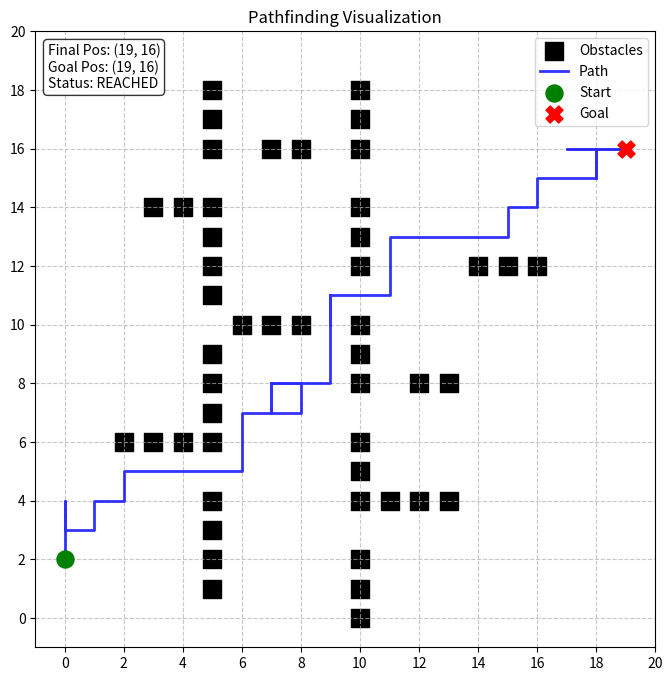
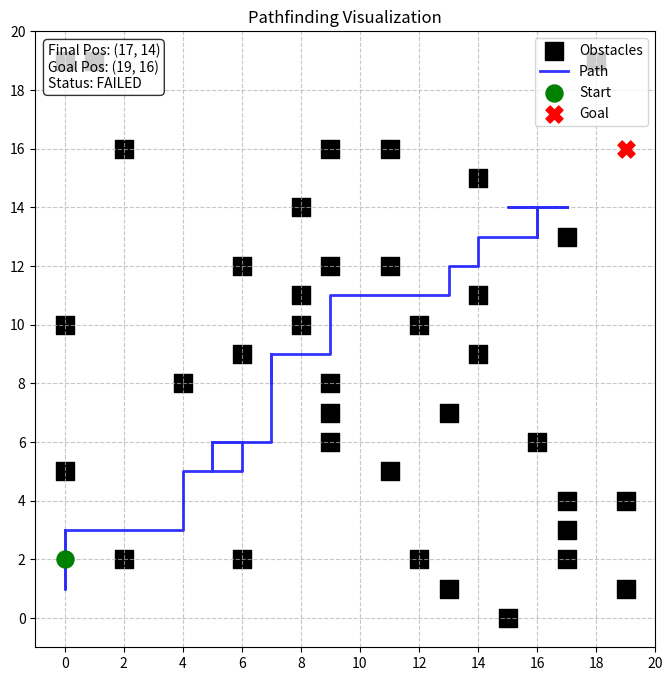
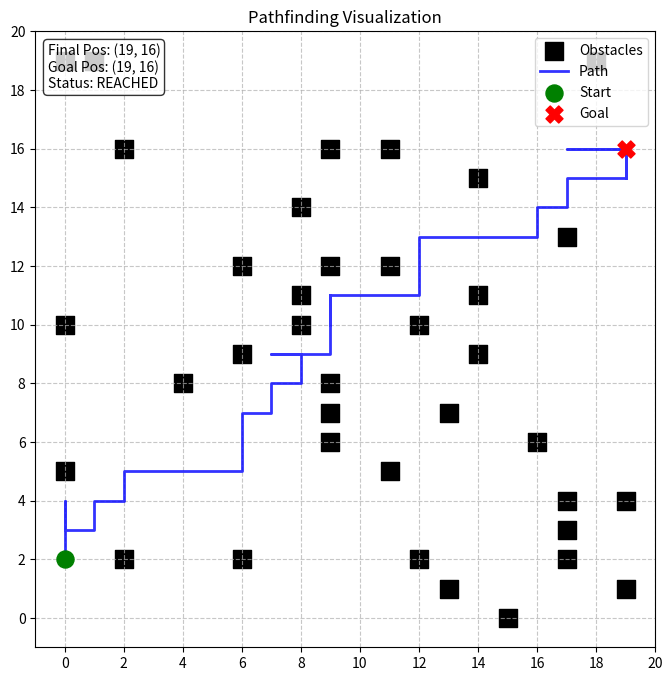
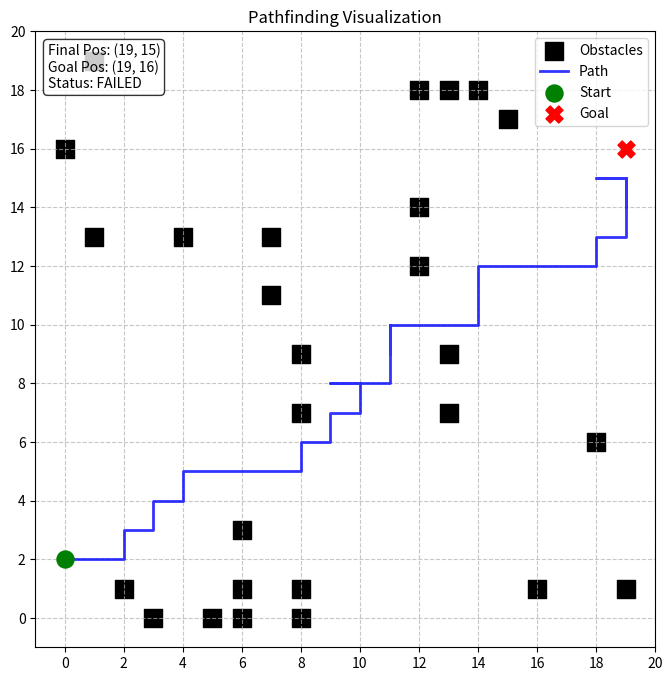
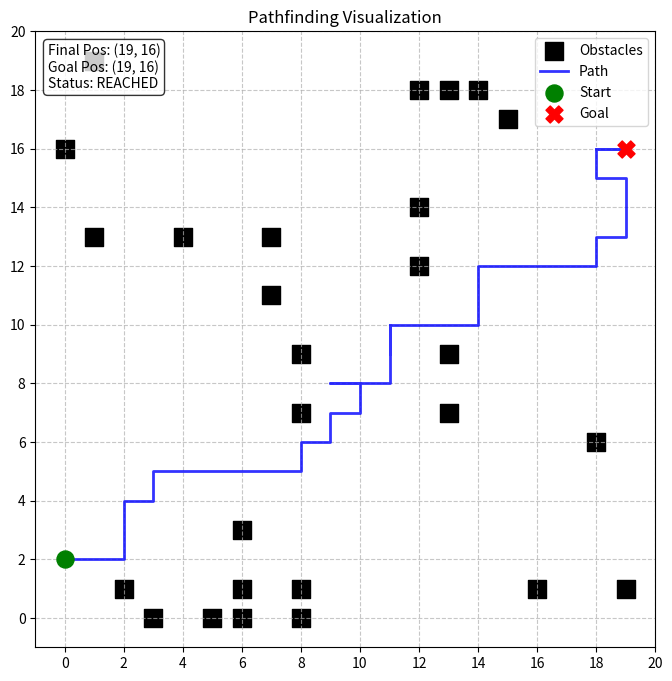
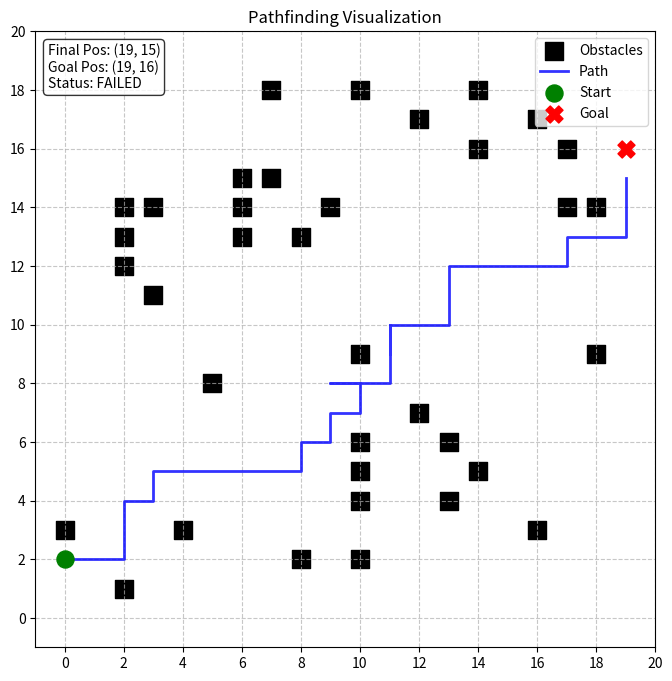
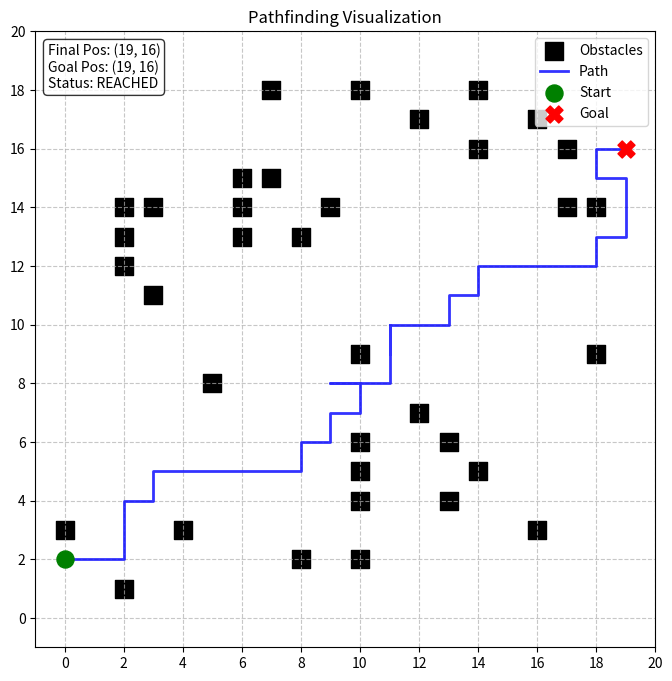
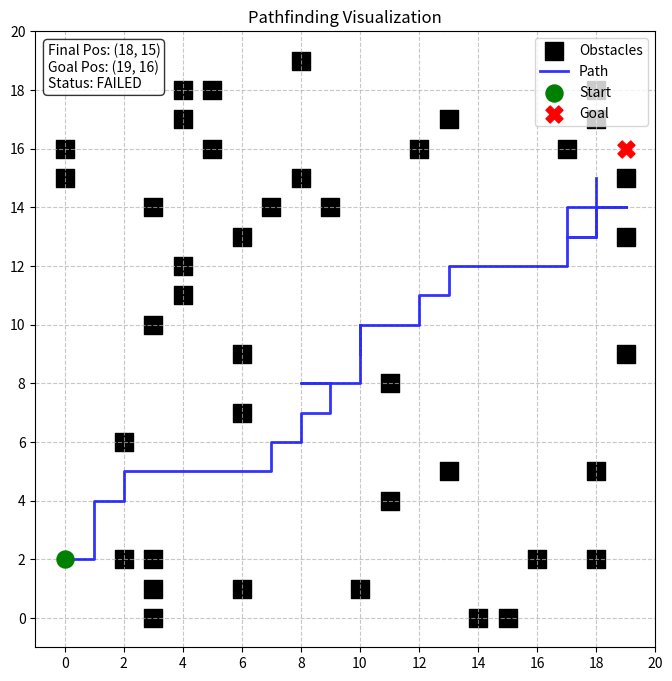

These charts were generated, in order, by the following Python code:
'''
for simplicity when running and debugging, im just printing static images of solutions
to see how it looks in work, checkout README!
(or create a custom function that takes a solution and prints it step by step)
'''

import math
import random

import matplotlib.pyplot as plt
import numpy as np

class Candidate:
    def __init__(self, path):
        self.path = path
        self.front_idx = None
        self.crowding_distance = 0.0
        self.objectives = None
        
    def evaluate(self, current_obstacles):
        if self.objectives is None:
            self.objectives = Evaluate(self.path, current_obstacles)
        return self.objectives

box_shape = 20
# environment = [[0 for x in range(box_shape)] for i in range(box_shape)]  #it was totally unnecessary
start_position = (0,2)
goal_position = (19, 16)


obstacles = (
  (5,1),(5,2),(5,3),(5,4),(5,6),(5,7),(5,8),(5,9),
  (5,11),(5,12),(5,13),(5,14),(5,16),(5,17),(5,18),

  (10,0),(10,1),(10,2),(10,4),(10,5),(10,6),
  (10,8),(10,9),(10,10),(10,12),(10,13),(10,14),
  (10,16),(10,17),(10,18),

  (2,6),(3,6),(4,6),
  (6,10),(7,10),(8,10),
  (11,4),(12,4),(13,4),
  (14,12),(15,12),(16,12),

  (3,14),(4,14),
  (12,8),(13,8),
  (7,16),(8,16)
)

current_obstacles = obstacles
obstacles_change_interval = 50



moves = ("UP", "DOWN", "LEFT", "RIGHT")

num_candidates = 300
upper_limit = int((box_shape**2)/8)
lower_limit = int(box_shape*1)


candidates = []
for i in range(num_candidates):
    length = random.randint(lower_limit, upper_limit)
    path = []
    for j in range(length):
        path.append(random.choice(moves))
    c = Candidate(path)
    candidates.append(c)

def generate_new_obstacles():
    num_obstacles = random.randint(25, 45)
    new_obs = []
    
    while len(new_obs) < num_obstacles:
        x = random.randint(0, box_shape-1)
        y = random.randint(0, box_shape-1)
        position = (x, y)
        
        if position == start_position or position == goal_position:
            continue
        
        if position not in new_obs:
            new_obs.append(position)
    
    return tuple(new_obs)

def Evaluate(candidate, current_obstacles):
    collision_count = 0
    x, y = start_position[0], start_position[1]
    new_x, new_y = start_position[0], start_position[1]
    for i in candidate:
        new_x, new_y = x, y
        if i   == "UP": new_y = min(y+1, box_shape-1)
        elif i == "DOWN": new_y = max(y-1, 0)
        elif i == "LEFT": new_x = max(x-1, 0)
        elif i == "RIGHT": new_x = min(x+1, box_shape-1)

        if (new_x,new_y) not in current_obstacles:
            x, y = new_x, new_y
        else:
            collision_count += 1

    distance = abs(goal_position[0] - x) + abs(goal_position[1] - y)
    collision_count = collision_count + distance**3
    length = len(candidate)**0.01 + 1 * distance**5

    objectives = (distance, collision_count, length)
    return objectives

#trust me i tried all combinations, this works, i didnt make a mistake
def pareto_dominance_calculate(candidate1, candidate2):
    candidate1_values = candidate1.evaluate(current_obstacles)
    candidate2_values = candidate2.evaluate(current_obstacles)
    if candidate1_values == candidate2_values:
        return False
    for i in range(3):
        a = candidate1_values[i] <= candidate2_values[i]
        if a == False:
            return a
    return True

def pareto_fronts(candidates):
    remaining = candidates.copy()
    fronts = []
    front_count = 0
    while remaining:
        current_front = []
        dominated = []
        for candidate in remaining:
            is_dominated = False
            for other in remaining:
                if candidate is other:
                    continue
                is_dominated = pareto_dominance_calculate(other, candidate)
                if is_dominated:
                    break
            if is_dominated:
                dominated.append(candidate)
            else:
                candidate.front_idx = front_count
                current_front.append(candidate)
        fronts.append(current_front)
        remaining = dominated
        front_count += 1
    return fronts

def crowding_distance(front):
    if len(front) <= 2:
        for candidate in front:
            candidate.crowding_distance = math.inf
        return

    for candidate in front:
        candidate.crowding_distance = 0.0
        
    num_objectives = 3
    for obj in range(num_objectives):
        front.sort(key = lambda x: x.evaluate(current_obstacles)[obj])
        front[0].crowding_distance = math.inf
        front[-1].crowding_distance = math.inf

        max_value = front[-1].evaluate(current_obstacles)[obj]
        min_value = front[0].evaluate(current_obstacles)[obj]
        obj_range = max_value - min_value
        if obj_range == 0:
            continue
        for i in range(1,len(front)-1):
            front[i].crowding_distance += (front[i+1].evaluate(current_obstacles)[obj]-front[i-1].evaluate(current_obstacles)[obj])/obj_range

def parent_selection(candidates):
    mating_pool = []
    while len(mating_pool)<num_candidates:
        player_1, player_2 = random.sample(candidates, 2)
        winner = None
        if player_1.front_idx<player_2.front_idx:
            winner = player_1
        elif player_1.front_idx>player_2.front_idx:
            winner = player_2
        elif player_1.crowding_distance>player_2.crowding_distance:
            winner = player_1
        else:
            winner = player_2
        mating_pool.append(winner)
    return mating_pool

def next_gen_selection(parents, offspring):
    combined = parents + offspring
    fronts = pareto_fronts(combined)
    f0 = fronts[0]
    best_dist = min(f0,key = lambda x: x.evaluate(current_obstacles)[0])
    best_coll = min(f0,key = lambda x: x.evaluate(current_obstacles)[1])
    best_len = min(f0,key = lambda x: x.evaluate(current_obstacles)[2])
    bests = [best_dist, best_coll, best_len]
    next_gen = []
    for front in fronts:
        cd = crowding_distance(front)
        if len(next_gen)+len(front) <= num_candidates:
            next_gen.extend(front)
        else:
            front.sort(key = lambda x: x.crowding_distance, reverse=True)
            remaining = num_candidates - len(next_gen)
            next_gen.extend(front[:remaining])
            break
    return next_gen, bests, len(f0)

def crossover(selected):
    next_gen = []
    while len(next_gen)<num_candidates:
        parent_1, parent_2 = random.sample(selected, 2)
        parent_1_path, parent_2_path = parent_1.path, parent_2.path
        if len(parent_1_path)>len(parent_2_path):
            parent_1_path, parent_2_path = parent_2_path, parent_1_path
        slice_idx = random.randint(int(len(parent_1_path)*0.2), int(len(parent_1_path)*0.8))
        child = Candidate(parent_1_path[:slice_idx] + parent_2_path[slice_idx:])
        next_gen.append(child)
    return next_gen


def move_mutation(x):
    for i, j in enumerate(x):
        if random.random()<0.001:
            x[i] = random.choice(moves)
    return x
def insert_delete_mutation(x):
    if random.random()<0.01:
        if random.random()>0.5:
            a = random.choice(moves)
            idx = random.randint(0,len(x)-1)
            x.insert(idx, a)
        else:
            idx = random.randint(0,len(x)-1)
            del x[idx]
    return x

def mutation(next_gen):
    for i in range(len(next_gen)):
        path = next_gen[i].path[:]
        if random.random()>0.5:
            path = move_mutation(next_gen[i].path[:])
        else:
            path = insert_delete_mutation(next_gen[i].path[:])
        next_gen[i] = Candidate(path)
    return next_gen

'''
    unlike cells above/below, this block is totally AI generated code,
    i read it and tried in many situations and it worked so i didnt change it,
    spending more time with the actual algorithm
'''


def plot_best_path(path, start, goal, obstacles=None, shape=20):
    x_coords = [start[0]]
    y_coords = [start[1]]
    
    curr_x, curr_y = start
    for move in path:
        next_x, next_y = curr_x, curr_y

        if move == "UP": next_y += 1
        elif move == "DOWN": next_y -= 1
        elif move == "LEFT": next_x -= 1
        elif move == "RIGHT": next_x += 1

        next_x = max(0, min(next_x, shape - 1))
        next_y = max(0, min(next_y, shape - 1))

        if obstacles and (next_x, next_y) in obstacles:
            # blocked, stay in place
            pass
        else:
            curr_x, curr_y = next_x, next_y
        
        x_coords.append(curr_x)
        y_coords.append(curr_y)

    # Capture the final position
    final_pos = (x_coords[-1], y_coords[-1])

    plt.figure(figsize=(8, 8))
    
    # Plot Obstacles
    if obstacles:
        obs_x = [o[0] for o in obstacles]
        obs_y = [o[1] for o in obstacles]
        plt.scatter(obs_x, obs_y, color="black", marker="s", s=150, label="Obstacles")

    # Plot Path, Start, and Goal
    plt.plot(x_coords, y_coords, '-', label="Path", color="blue", linewidth=2, alpha=0.8)
    plt.scatter(*start, color="green", s=150, label="Start", zorder=5)
    plt.scatter(*goal, color="red", s=150, label="Goal", marker="X", zorder=5)
    
    # --- New Section: Final Location Text Box ---
    status = "REACHED" if final_pos == goal else "FAILED"
    info_text = f"Final Pos: {final_pos}\nGoal Pos: {goal}\nStatus: {status}"
    
    # transform=plt.gca().transAxes anchors the text to the plot window (0,0 is bottom left, 1,1 is top right)
    plt.text(0.02, 0.98, info_text, transform=plt.gca().transAxes, 
             verticalalignment='top', bbox=dict(boxstyle='round', facecolor='white', alpha=0.8))
    # --------------------------------------------

    ticks = np.arange(0, shape + 1, 2) 
    plt.xticks(ticks)
    plt.yticks(ticks)
    plt.xlim(-1, shape)
    plt.ylim(-1, shape)
    plt.grid(True, linestyle='--', alpha=0.7)
    plt.legend(loc='upper right')
    plt.title("Pathfinding Visualization")
    plt.show()

fronts = pareto_fronts(candidates)
for front in fronts:
    crowding_distance(front)

num_gen = 201
best_dist_each_gen = []
best_coll_each_gen = []
best_len_each_gen = []

f0_len_hist = []

immigration_rate = 0.3
num_immigrants = int(len(candidates) * immigration_rate)

for i in range(1, num_gen):

    if i>1 and i % obstacles_change_interval == 0:
        current_obstacles = generate_new_obstacles()
        print(f"GEN {i}: Obstacles changed!")
        for c in candidates:
            c.objectives = None
        candidates = candidates[:-num_immigrants]
        for m in range(num_immigrants):
            length = random.randint(lower_limit, upper_limit)
            path = []
            for n in range(length):
                path.append(random.choice(moves))
            candidates.append(Candidate(path))
            fronts = pareto_fronts(candidates)
            for front in fronts:
                crowding_distance(front)

    parents = parent_selection(candidates)
    offspring = crossover(parents)
    offspring = mutation(offspring)
    candidates, bests, f0_len = next_gen_selection(parents, offspring)

    f0_len_hist.append(f0_len)
    best_dist_each_gen.append(bests[0])
    best_coll_each_gen.append(bests[1])
    best_len_each_gen.append(bests[2])

    if i % 10 == 0:
        print(
        f"gen {i} || "
        f"dist {bests[0].objectives[0]} | "
        f"coll {bests[1].objectives[1]} | "
        f"len {bests[2].objectives[2]} |"
        f"f0_size {f0_len_hist[i-1]}")

    should_plot = (i % 25 == 0 or 
               i % obstacles_change_interval == 0 or
               (best_dist_each_gen[-1] == 0 and best_dist_each_gen[-2] > 0))

    if should_plot:
        dist_path = best_dist_each_gen[-1].path
        plot_best_path(dist_path, start_position, goal_position, current_obstacles, box_shape)

        ##commented out below lines because they end up being same path most of the time
        # coll_path = best_coll_each_gen[-1].path
        # plot_best_path(coll_path, start_position, goal_position, obstacles, box_shape)

        # len_path = best_len_each_gen[-1].path
        # plot_best_path(len_path, start_position, goal_position, obstacles, box_shape)
